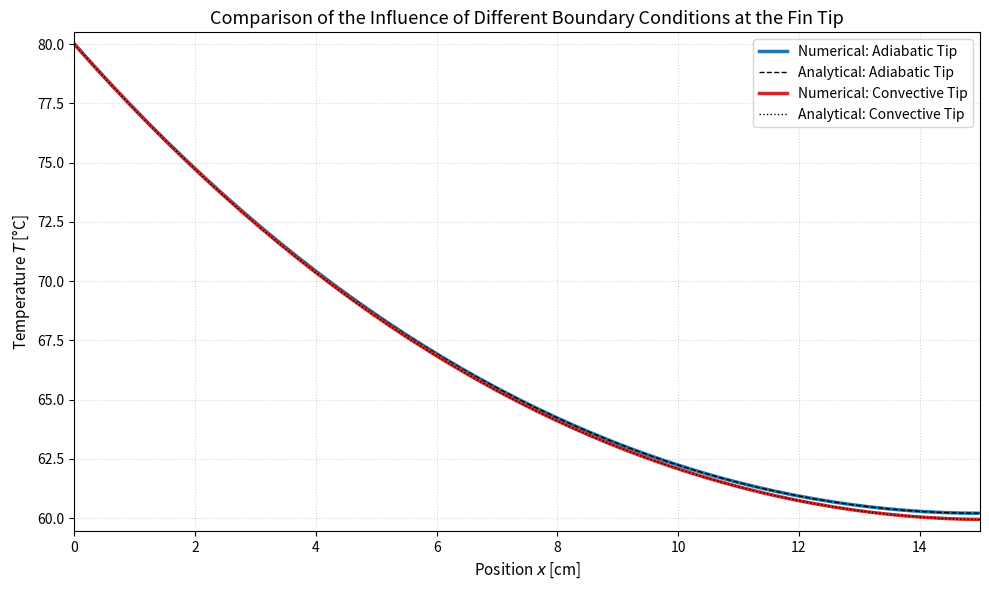

This chart was generated by the following Python code: (Note: this script raises an exception after producing the figure.)
"""
PROJECT: Steady-State 1D Cooling Fin Simulation
DESCRIPTION:
This script computes the temperature distribution along a rectangular cooling fin
using the Finite Difference Method (FDM). It validates the numerical results
against an analytical solution and performs a grid sensitivity analysis.

METHODOLOGY:
- Numerical: FDM with 2nd order central differences.
- Boundary Conditions: Dirichlet at base (x=0) and comparison for tip (x=L) between
  adiabatic (Q=0) and Robin (Q_conv = Q_cond).
- Solver: Thomas Algorithm via scipy.linalg.solve_banded
"""

import numpy as np
import matplotlib.pyplot as plt
from scipy.linalg import solve_banded


def solve_temperature_fin(n_points, length, width, thickness, lam, h_conv, T_base, T_inf, tip_bc="adiabatic"):
    """
    Compute the 1D steady-state temperature distribution along a rectangular fin.

    Parameters
    ----------
    n_points  : int   – number of grid points
    length    : float – fin length [m]
    width     : float – fin width [m]
    thickness : float – fin thickness [m]
    lam       : float – thermal conductivity [W/(m·K)]
    h_conv    : float – convective heat transfer coefficient [W/(m²·K)]
    T_base    : float – base temperature [K]
    T_inf     : float – ambient temperature [K]
    tip_bc    : str   – tip boundary condition: 'adiabatic' or 'convective'

    Returns
    -------
    x     : ndarray – position vector [m]
    T_num : ndarray – numerical temperature distribution [K]
    T_ana : ndarray – analytical temperature distribution [K]
    """
    if tip_bc not in ("adiabatic", "convective"):
        raise ValueError(f"tip_bc must be 'adiabatic' or 'convective', got '{tip_bc}'")

    A_cross_section = width * thickness
    perimeter = 2 * (width + thickness)
    dx = length / (n_points - 1)
    x = np.linspace(0, length, n_points)
    theta_b = T_base - T_inf
    m2 = (h_conv * perimeter) / (lam * A_cross_section)
    m = np.sqrt(m2)

    # Analytical solution (VDI Heat Atlas)
    if tip_bc == "adiabatic":
        T_ana = T_inf + theta_b * (np.cosh(m * (length - x)) / np.cosh(m * length))
    else:
        h_m_lam = h_conv / (m * lam)
        numerator = np.cosh(m * (length - x)) + h_m_lam * np.sinh(m * (length - x))
        denominator = np.cosh(m * length) + h_m_lam * np.sinh(m * length)
        T_ana = T_inf + theta_b * (numerator / denominator)

    # Numerical solution: tridiagonal system A * T = b
    A_matrix = np.zeros((3, n_points))
    b_vec = np.zeros(n_points)
    coeff = m2 * dx**2

    A_matrix[0, 1:] = 1.0            # upper diagonal
    A_matrix[1, 1:-1] = -(2 + coeff) # main diagonal
    A_matrix[2, :-1] = 1.0           # lower diagonal

    # BC at x=0: Dirichlet
    A_matrix[1, 0] = 1.0
    A_matrix[0, 1] = 0.0
    b_vec[0] = T_base

    if tip_bc == "adiabatic":
        # Ghost-point symmetry: dT/dx = 0 → T_{N+1} = T_{N-1}
        A_matrix[1, -1] = -(2 + coeff)
        A_matrix[2, -2] = 2.0
        b_vec[-1] = -coeff * T_inf
    else:
        # Convective tip: Robin BC, 2nd-order accurate
        alpha_ratio = (h_conv * dx) / lam
        A_matrix[1, -1] = -(2 + coeff + 2 * alpha_ratio)
        A_matrix[2, -2] = 2.0
        b_vec[-1] = -T_inf * (coeff + 2 * alpha_ratio)

    b_vec[1:-1] = -coeff * T_inf

    T_num = solve_banded((1, 1), A_matrix, b_vec)
    return x, T_num, T_ana


def calculate_h_conv(v_flow, L_char, T_film):
    """
    Convective coefficient for forced flow over a flat plate (laminar: Re < 5e5).
    Flow approaches the fin from its thin edge and travels along the fin length.
    Air properties evaluated at the film temperature T_film = (T_base + T_inf) / 2.

    Parameters
    ----------
    v_flow : float – free-stream air velocity [m/s]
    L_char : float – characteristic length in flow direction [m]
    T_film : float – film temperature [K]

    Returns
    -------
    h  : float – convective heat transfer coefficient [W/(m²·K)]
    Re : float – Reynolds number
    Nu : float – Nusselt number
    """
    # Dynamic viscosity via Sutherland's law
    mu_ref, T_ref, S = 1.716e-5, 273.15, 110.4
    mu = mu_ref * (T_film / T_ref) ** 1.5 * (T_ref + S) / (T_film + S)

    rho   = 101325 / (287.058 * T_film)          # ideal gas
    k_air = 0.0241 * (T_film / 273.15) ** 0.82   # power-law fit for air
    Pr    = 0.707                                  # approx. constant for air
    nu    = mu / rho

    Re = v_flow * L_char / nu
    if Re < 5e5:
        Nu = 0.664 * Re ** 0.5 * Pr ** (1 / 3)
    else:
        Nu = (0.037 * Re ** 0.8 - 871) * Pr ** (1 / 3)   # mixed BL

    h = Nu * k_air / L_char
    return h, Re, Nu


def plot_fin_comparison(x, T_num_ad, T_ana_ad, T_num_conv, T_ana_conv, save_path=None):
    plt.figure(figsize=(10, 6))
    x_cm = x * 100

    plt.plot(x_cm, T_num_ad - 273.15,   color='#1f77b4', linewidth=2.5, label='Numerical: Adiabatic Tip')
    plt.plot(x_cm, T_ana_ad - 273.15,   color='black',   linestyle='--', linewidth=1, label='Analytical: Adiabatic Tip')
    plt.plot(x_cm, T_num_conv - 273.15, color='#d62728', linewidth=2.5, label='Numerical: Convective Tip')
    plt.plot(x_cm, T_ana_conv - 273.15, color='black',   linestyle=':', linewidth=1, label='Analytical: Convective Tip')

    all_T = np.concatenate([T_num_ad, T_ana_ad, T_num_conv, T_ana_conv]) - 273.15
    margin = 0.5
    plt.xlim(0, x_cm[-1])
    plt.ylim(all_T.min() - margin, all_T.max() + margin)
    plt.title('Comparison of the Influence of Different Boundary Conditions at the Fin Tip', fontsize=13)
    plt.xlabel('Position $x$ [cm]', fontsize=11)
    plt.ylabel('Temperature $T$ [°C]', fontsize=11)
    plt.legend(loc='best', frameon=True)
    plt.grid(True, which='both', linestyle=':', alpha=0.5)
    plt.tight_layout()
    if save_path:
        plt.savefig(save_path, dpi=150, bbox_inches='tight')
    plt.show()


def plot_grid_sensitivity(params, tip_bc="adiabatic", save_path=None):
    """Convergence study: max absolute error vs. grid spacing (expects 2nd-order)."""
    n_values = [5, 10, 20, 50, 100, 200, 500, 1000]
    dx_values = []
    max_errors = []

    for n in n_values:
        x, T_num, T_ana = solve_temperature_fin(n, **params, tip_bc=tip_bc)
        dx_values.append(params['length'] / (n - 1))
        max_errors.append(np.max(np.abs(T_num - T_ana)))

    dx_values = np.array(dx_values)
    max_errors = np.array(max_errors)

    # 2nd-order reference line anchored at the coarsest grid point
    ref_x = np.array([dx_values[0], dx_values[-1]])
    ref_y = max_errors[0] * (ref_x / dx_values[0]) ** 2

    fig, ax = plt.subplots(figsize=(8, 5))
    ax.loglog(dx_values, max_errors, 'o-', color='#1f77b4', linewidth=2, markersize=6, label='Max. absolute error')
    ax.loglog(ref_x, ref_y, 'k--', linewidth=1, label='2nd-order reference slope')
    ax.set_xlabel('Grid spacing $\\Delta x$ [m]', fontsize=11)
    ax.set_ylabel('Max. absolute error [K]', fontsize=11)
    ax.set_title(f'Grid Sensitivity Analysis ({tip_bc.capitalize()} Tip BC)', fontsize=13)
    ax.legend()
    ax.grid(True, which='both', linestyle=':', alpha=0.5)
    plt.tight_layout()
    if save_path:
        plt.savefig(save_path, dpi=150, bbox_inches='tight')
    plt.show()


if __name__ == "__main__":
    # Geometry and material properties
    length, width, thickness = 0.15, 0.12, 0.003
    lam    = 200.0    # thermal conductivity aluminium [W/(m·K)]
    T_base = 353.15   # base temperature [K]  (80 °C)
    T_inf  = 300.0    # ambient temperature [K] (27 °C)

    # Convective coefficient from flat-plate correlation
    # Flow: air at 2 m/s, approaches from thin edge → L_char = fin length
    v_flow = 2.0
    T_film = (T_base + T_inf) / 2
    h_conv, Re, Nu = calculate_h_conv(v_flow, length, T_film)
    print(f"Film temperature:              {T_film - 273.15:.1f} °C")
    print(f"Reynolds number:               {Re:.0f}")
    print(f"Nusselt number:                {Nu:.2f}")
    print(f"Convective coefficient h_conv: {h_conv:.2f} W/(m²·K)")
    print()

    params = {
        'length': length, 'width': width, 'thickness': thickness,
        'lam': lam, 'h_conv': h_conv, 'T_inf': T_inf, 'T_base': T_base
    }

    x, T_num_ad, T_ana_ad    = solve_temperature_fin(50, **params, tip_bc='adiabatic')
    _, T_num_conv, T_ana_conv = solve_temperature_fin(50, **params, tip_bc='convective')

    diff_bc_num       = np.abs(T_num_ad[-1]   - T_num_conv[-1])
    diff_bc_ana       = np.abs(T_ana_ad[-1]   - T_ana_conv[-1])
    diff_num_ana_ad   = np.abs(T_num_ad[-1]   - T_ana_ad[-1])
    diff_num_ana_conv = np.abs(T_num_conv[-1] - T_ana_conv[-1])

    print(f"Fin tip temperature difference between adiabatic and Robin BC: {diff_bc_num:.4f} K (numerical)")
    print(f"Fin tip temperature difference between adiabatic and Robin BC: {diff_bc_ana:.4f} K (analytical)")
    print(f"Fin tip error (numerical vs. analytical): {diff_num_ana_ad:.5f} K  (adiabatic)")
    print(f"Fin tip error (numerical vs. analytical): {diff_num_ana_conv:.5f} K  (Robin)")

    plot_fin_comparison(x, T_num_ad, T_ana_ad, T_num_conv, T_ana_conv,
                        save_path='results/temperature_profile.png')
    plot_grid_sensitivity(params, tip_bc='adiabatic',
                          save_path='results/grid_sensitivity.png')
